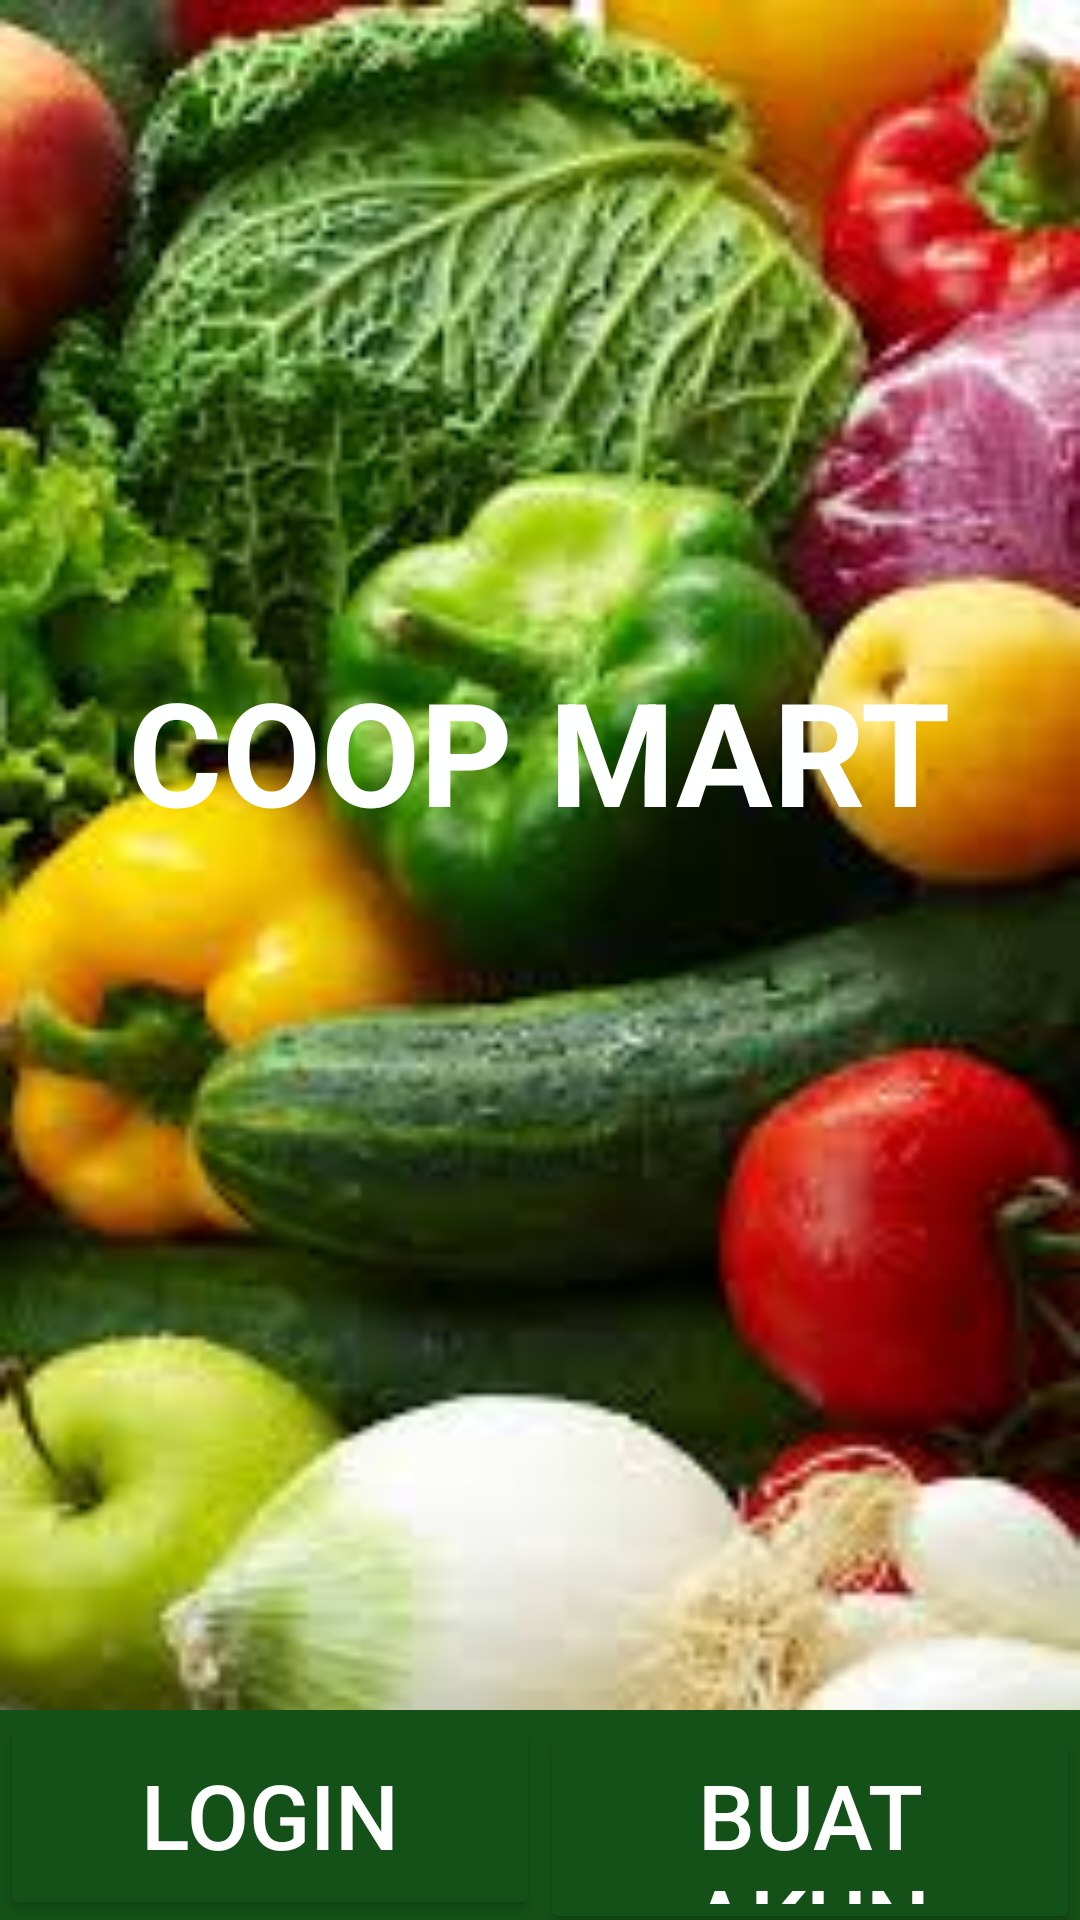

Here is an Android app screen rendered from its layout file. Give the layout XML and the strings, colors and styles it references.
<!-- AndroidManifest.xml: activity theme AppTheme.NoActionBar -->
<!-- res/layout/activity_splash.xml -->
<?xml version="1.0" encoding="utf-8"?>
<RelativeLayout xmlns:android="http://schemas.android.com/apk/res/android"
    xmlns:app="http://schemas.android.com/apk/res-auto"
    xmlns:tools="http://schemas.android.com/tools"
    android:background="@drawable/veggie"
    android:layout_width="match_parent"
    android:layout_height="match_parent"
    tools:context="coopmart.com.coopmart.SplashActivity">>

    <TextView
        android:id="@+id/coopmart_label"
        android:layout_width="wrap_content"
        android:layout_height="wrap_content"
        android:layout_alignParentTop="true"
        android:layout_centerHorizontal="true"
        android:layout_marginTop="218dp"
        android:text="COOP MART"
        android:textAlignment="center"
        android:textColor="#FEFFFF"
        android:textSize="48dp"
        android:textStyle="bold"
        android:visibility="visible" />

    <LinearLayout
        android:layout_width="match_parent"
        android:layout_height="wrap_content"
        android:orientation="horizontal"
        android:background="@color/colorAccent"
        android:layout_alignParentBottom="true"
        android:layout_alignParentLeft="true"
        android:layout_alignParentStart="true"
        android:weightSum="2" >

        <Button
            android:id="@+id/login_button"
            style="@style/Widget.AppCompat.Button.Colored"
            android:layout_width="match_parent"
            android:layout_height="70dp"
            android:text="LOGIN"
            android:textAlignment="center"
            android:textSize="30sp"
            android:layout_alignParentLeft="true"
            android:layout_alignTop="@+id/bua_akun_button"
            android:layout_weight="1"/>
        <Button
            android:id="@+id/buat_akun_button"
            style="@style/Widget.AppCompat.Button.Colored"
            android:layout_width="match_parent"
            android:layout_height="70dp"
            android:text="Buat akun"
            android:textAlignment="center"
            android:textSize="30sp"
            android:layout_alignParentRight="true"
            android:layout_toRightOf="@+id/login_button"
            android:layout_toEndOf="@+id/login_button"
            android:layout_weight="1"/>
    </LinearLayout>
</RelativeLayout>
<!-- resources referenced by this layout -->
<resources>
  <color name="colorAccent">#145118</color>
  <!-- drawable veggie: jpg bitmap (drawable, 11893 bytes) -->
  <style name="AppTheme.NoActionBar">
          <item name="windowActionBar">false</item>
          <item name="windowNoTitle">true</item>
      </style>
</resources>
